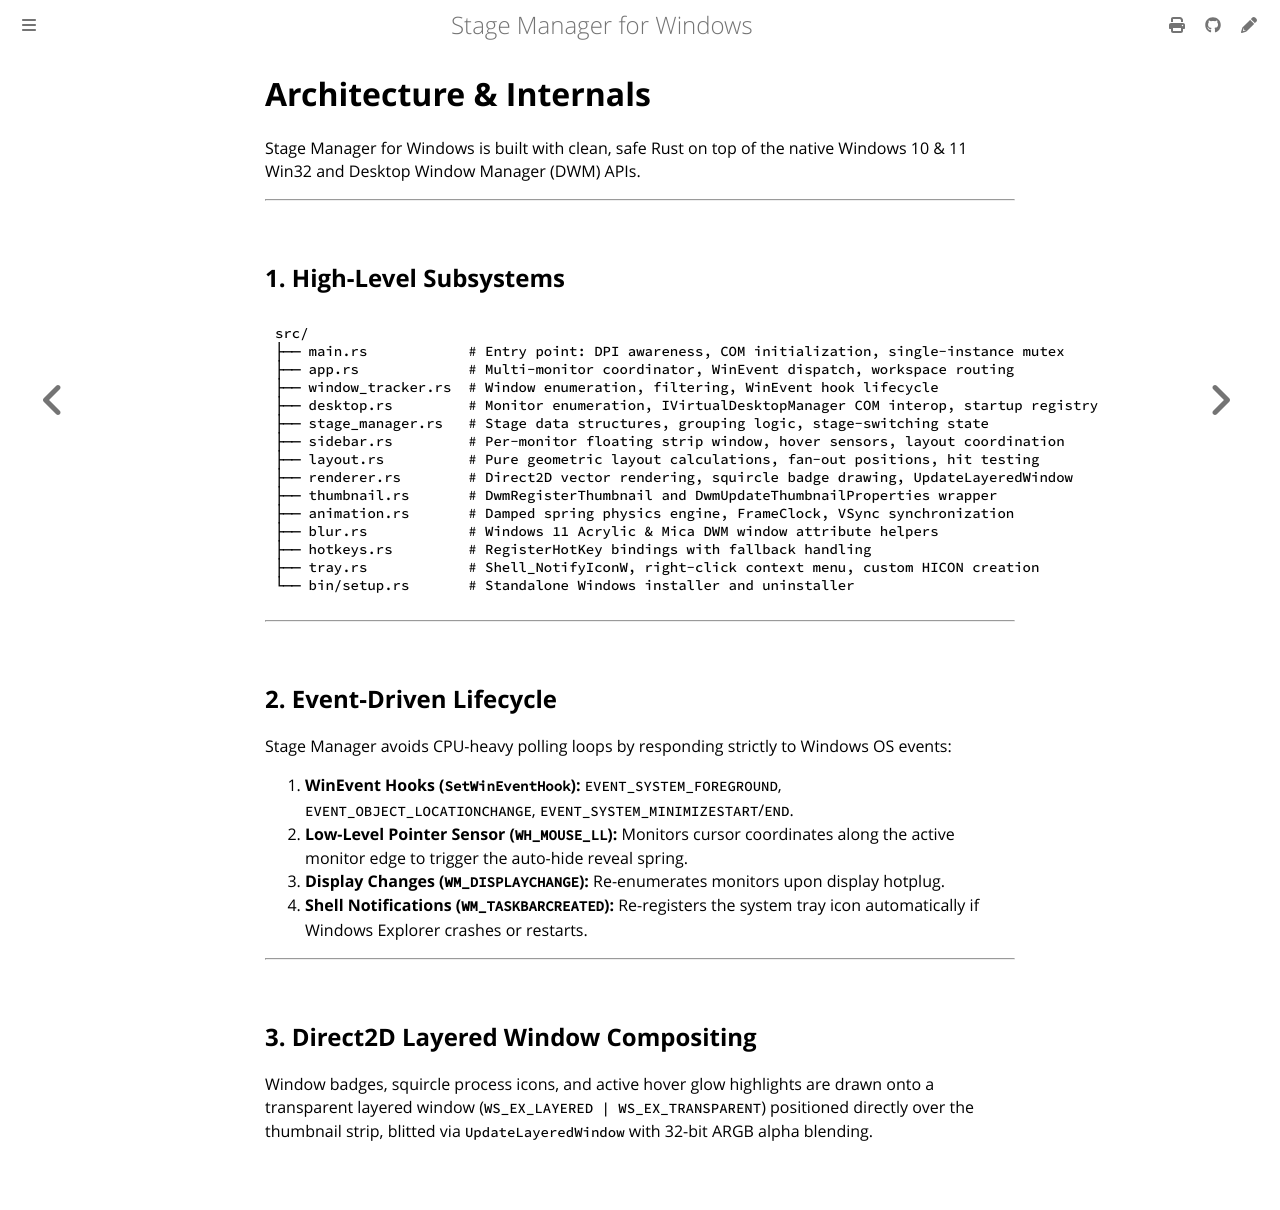

repository: fruitsaladwindowsai-zammy/Stage-manager-Rust · page: architecture.html · generator: mdbook

# Architecture & Internals

Stage Manager for Windows is built with clean, safe Rust on top of the native Windows 10 & 11 Win32 and Desktop Window Manager (DWM) APIs.

---

## 1. High-Level Subsystems

```
src/
├── main.rs            # Entry point: DPI awareness, COM initialization, single-instance mutex
├── app.rs             # Multi-monitor coordinator, WinEvent dispatch, workspace routing
├── window_tracker.rs  # Window enumeration, filtering, WinEvent hook lifecycle
├── desktop.rs         # Monitor enumeration, IVirtualDesktopManager COM interop, startup registry
├── stage_manager.rs   # Stage data structures, grouping logic, stage-switching state
├── sidebar.rs         # Per-monitor floating strip window, hover sensors, layout coordination
├── layout.rs          # Pure geometric layout calculations, fan-out positions, hit testing
├── renderer.rs        # Direct2D vector rendering, squircle badge drawing, UpdateLayeredWindow
├── thumbnail.rs       # DwmRegisterThumbnail and DwmUpdateThumbnailProperties wrapper
├── animation.rs       # Damped spring physics engine, FrameClock, VSync synchronization
├── blur.rs            # Windows 11 Acrylic & Mica DWM window attribute helpers
├── hotkeys.rs         # RegisterHotKey bindings with fallback handling
├── tray.rs            # Shell_NotifyIconW, right-click context menu, custom HICON creation
└── bin/setup.rs       # Standalone Windows installer and uninstaller
```

---

## 2. Event-Driven Lifecycle

Stage Manager avoids CPU-heavy polling loops by responding strictly to Windows OS events:

1. **WinEvent Hooks (`SetWinEventHook`):** `EVENT_SYSTEM_FOREGROUND`, `EVENT_OBJECT_LOCATIONCHANGE`, `EVENT_SYSTEM_MINIMIZESTART`/`END`.
2. **Low-Level Pointer Sensor (`WH_MOUSE_LL`):** Monitors cursor coordinates along the active monitor edge to trigger the auto-hide reveal spring.
3. **Display Changes (`WM_DISPLAYCHANGE`):** Re-enumerates monitors upon display hotplug.
4. **Shell Notifications (`WM_TASKBARCREATED`):** Re-registers the system tray icon automatically if Windows Explorer crashes or restarts.

---

## 3. Direct2D Layered Window Compositing

Window badges, squircle process icons, and active hover glow highlights are drawn onto a transparent layered window (`WS_EX_LAYERED | WS_EX_TRANSPARENT`) positioned directly over the thumbnail strip, blitted via `UpdateLayeredWindow` with 32-bit ARGB alpha blending.
